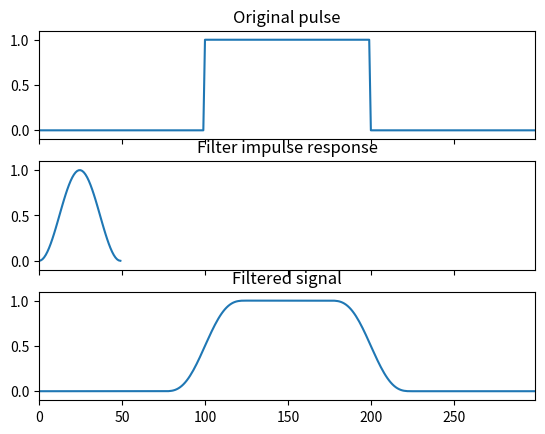

The script that saved this image:
import numpy as np
from matplotlib import pyplot as plt
from scipy import signal
sig = np.repeat([0., 1., 0.], 100)
win = signal.windows.hann(50)
convolution = signal.convolve(sig, win, mode='same')/sum(win)
fig, ax = plt.subplots(3, 1, sharex=True)
ax[0].plot(sig)
ax[0].set_title('Original pulse')
ax[0].margins(0, 0.1)
ax[1].plot(win)
ax[1].set_title('Filter impulse response')
ax[1].margins(0, 0.1)
ax[2].plot(convolution)
ax[2].set_title('Filtered signal')
ax[2].margins(0, 0.1)
plt.show()
